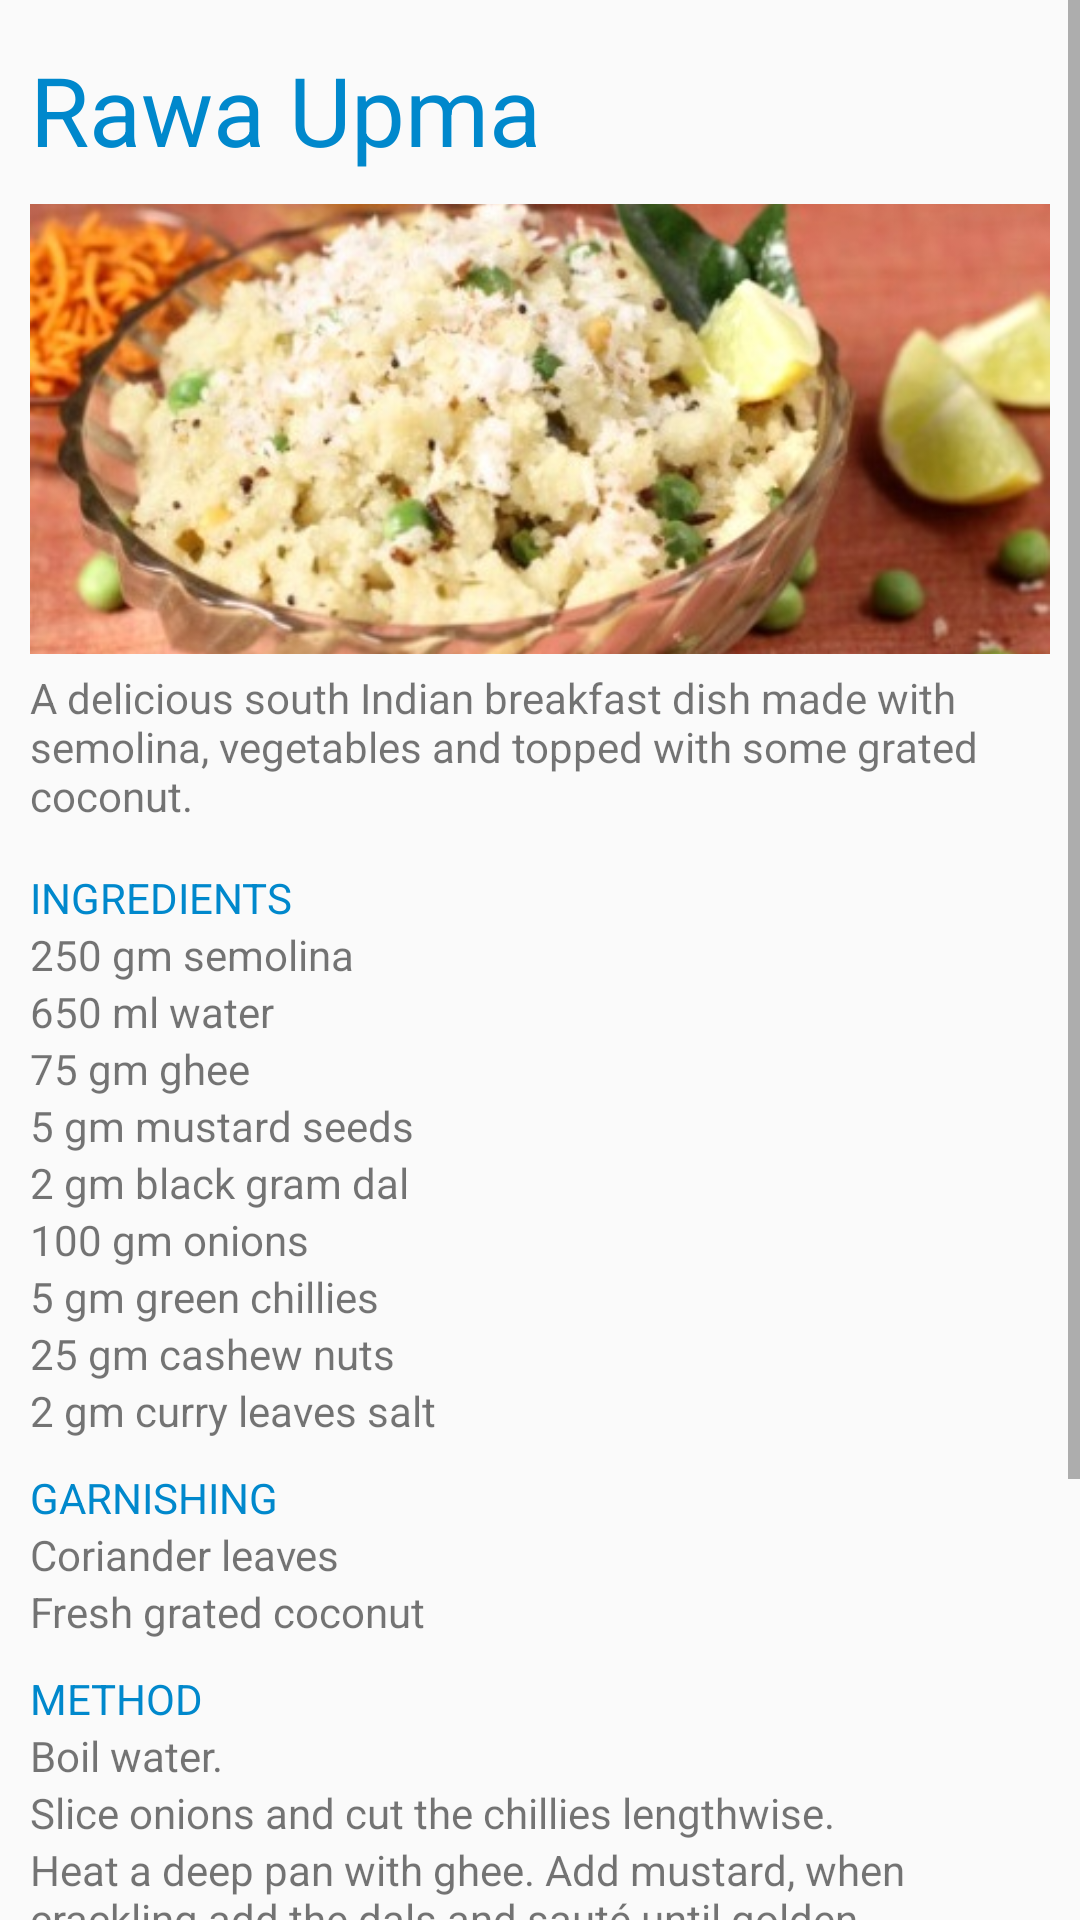

Write the Android layout XML for this screen, with the resource values it uses.
<!-- AndroidManifest.xml: application theme AppTheme -->
<!-- res/layout/recipe_three_details.xml -->
<?xml version="1.0" encoding="utf-8"?>
<ScrollView xmlns:android="http://schemas.android.com/apk/res/android"
    android:layout_width="match_parent"
    android:layout_height="match_parent"
    >
    <LinearLayout
        android:layout_width="match_parent" android:layout_height="match_parent"
        android:orientation="vertical"
        android:padding="10dp">
        <TextView
            android:layout_width="match_parent"
            android:layout_height="wrap_content"
            android:text="Rawa Upma"
            android:textColor="#08c"
            android:textSize="32sp"
            android:layout_marginTop="5dp"
            android:layout_marginBottom="10dp"
            />
        <ImageView android:layout_width="match_parent"
            android:layout_height="150dp"
            android:src="@drawable/rawaupma"
            android:scaleType="centerCrop"/>
        <TextView
            android:layout_width="match_parent"
            android:layout_height="wrap_content"
            android:layout_marginTop="5dp"
            android:layout_marginBottom="5dp"
            android:text="A delicious south Indian breakfast dish made with semolina, vegetables and topped with some grated coconut."
            />
        <TextView
            android:layout_width="match_parent"
            android:layout_height="wrap_content"
            android:layout_marginTop="10dp"
            android:text="Ingredients"
            android:textColor="#08c"
            android:textAllCaps="true"
            />
        <TextView
            android:layout_width="match_parent"
            android:layout_height="wrap_content"
            android:text="250 gm semolina"
            />
        <TextView
            android:layout_width="match_parent"
            android:layout_height="wrap_content"
            android:text="650 ml water"
            />
        <TextView
            android:layout_width="match_parent"
            android:layout_height="wrap_content"
            android:text="75 gm ghee"
            />
        <TextView
            android:layout_width="match_parent"
            android:layout_height="wrap_content"
            android:text="5 gm mustard seeds"
            />
        <TextView
            android:layout_width="match_parent"
            android:layout_height="wrap_content"
            android:text="2 gm black gram dal"
            />
        <TextView
            android:layout_width="match_parent"
            android:layout_height="wrap_content"
            android:text="100 gm onions"
            />
        <TextView
            android:layout_width="match_parent"
            android:layout_height="wrap_content"
            android:text="5 gm green chillies"
            />
        <TextView
            android:layout_width="match_parent"
            android:layout_height="wrap_content"
            android:text="25 gm cashew nuts"
            />

        <TextView
            android:layout_width="match_parent"
            android:layout_height="wrap_content"
            android:text="2 gm curry leaves salt"
            />
        <TextView
            android:layout_width="match_parent"
            android:layout_height="wrap_content"
            android:layout_marginTop="10dp"
            android:text="Garnishing"
            android:textColor="#08c"
            android:textAllCaps="true"
            />
        <TextView
            android:layout_width="match_parent"
            android:layout_height="wrap_content"
            android:text="Coriander leaves"
            />
        <TextView
            android:layout_width="match_parent"
            android:layout_height="wrap_content"
            android:text="Fresh grated coconut "
            />
        <TextView
            android:layout_width="match_parent"
            android:layout_height="wrap_content"
            android:layout_marginTop="10dp"
            android:text="Method"
            android:textColor="#08c"
            android:textAllCaps="true"
            />
        <TextView
            android:layout_width="match_parent"
            android:layout_height="wrap_content"
            android:text="Boil water."
            />
        <TextView
            android:layout_width="match_parent"
            android:layout_height="wrap_content"
            android:text="Slice onions and cut the chillies lengthwise."
            />
        <TextView
            android:layout_width="match_parent"
            android:layout_height="wrap_content"
            android:text="Heat a deep pan with ghee. Add mustard, when crackling add the dals and sauté until golden."
            />
        <TextView
            android:layout_width="match_parent"
            android:layout_height="wrap_content"
            android:text="Add onions, curry leaves, cashew nuts and green chillies. When the onions are translucent add semolina and sauté."
            />
        <TextView
            android:layout_width="match_parent"
            android:layout_height="wrap_content"
            android:text="Add the boiling water and stir rapidly with the salt. When the moisture is absorbed, the upma is cooked."
            />
        <TextView
            android:layout_width="match_parent"
            android:layout_height="wrap_content"
            android:text="Mix well and garnish with grated coconut and coriander leaves."
            />

        <TextView
            android:layout_width="match_parent"
            android:layout_height="wrap_content"
            android:layout_marginTop="10dp"
            android:layout_marginBottom="10dp"
            android:text="Happy Breakfast"
            android:textSize="22sp"
            android:textColor="#08c"
            android:textAllCaps="true"
            android:gravity="center"
            />
    </LinearLayout>
</ScrollView>
<!-- resources referenced by this layout -->
<resources>
  <!-- drawable rawaupma: jpg bitmap (drawable, 60927 bytes) -->
  <style name="AppTheme" parent="Theme.AppCompat.Light">
          
          <item name="colorPrimary">#0098dc</item>
          <item name="color">#fff</item>
  
      </style>
</resources>
